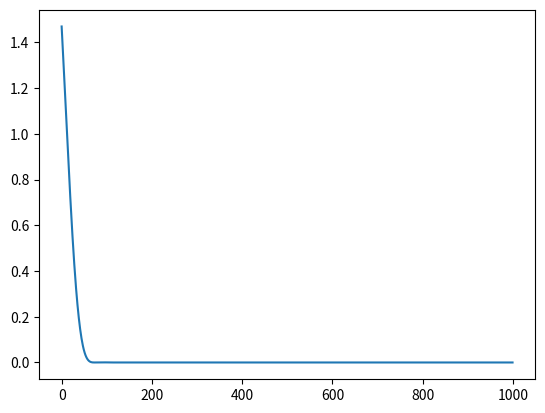

Here is the Python script that generated this plot:
import numpy as np 
import matplotlib.pyplot as plt 

def dsigmoid(x):
	return sigmoid(x)*(1.0-sigmoid(x))
def sigmoid(x):
	return 1 / (1 + np.exp(-x))
def dlinear(x):
	return 1
def linear(x):
	return x
	
#def RMSE(Y,Yhat):
#	res = np.power(Yhat - Y,2)
#	res = np.sum(res,axis = 0,keepdims = True) 
#	N = np.size(Yhat,0)
#	res = res/N
#	res = np.sqrt(res)
#	return res
#def DRMSE(Y,Yhat):
#	top = Y - Yhat
#	bot = np.sqrt(2*top)
#	return top/bot
	
def MSE(Y,Yhat):
	res = np.power(Yhat - Y,2)
	res = np.sum(res,axis = 0,keepdims = True) 
	N = np.size(Yhat,0)
	res = res/N
	return res

def DMSE(Y,Yhat):
	N = np.size(Yhat,0)
	return (2/N)*(Y-Yhat)

class Model():
	def __init__(self,layers,loss = 'MSE'):
		self.layers = layers 
		if loss == 'MSE' : 
			self.loss = MSE
			self.dloss = DMSE
	
	def predict(self,inputs): 
		input_tmp = inputs
		for layer in self.layers : 
			layer.forward(input_tmp)
			input_tmp = layer.cache['A']
		return input_tmp

class Layer():
	def __init__(self):
		self.Name = None

class Dense(Layer):
	def __init__(self,units,activation ='linear',input_units = None): 
		self.units = units
		self.cache = dict()
		self.bias = np.zeros((units,1))
		if activation == 'linear':
			self.activation = linear
			self.dactivation = dlinear
		if input_units != None : 
			self.input_units = input_units
			self.weights = np.zeros((self.units,self.input_units))
			
	def forward(self,input): 
		W_tmp = self.weights#self.Learned['W'+str(i)]
		B_tmp = self.bias #self.Learned['B'+str(i)]
		z_tmp =  np.dot(W_tmp , input) + B_tmp
		a_tmp = self.activation(z_tmp)#self.Activations[i-1](z_tmp)
		self.cache['A'] = a_tmp
		self.cache['Z'] = z_tmp
		del W_tmp, B_tmp, z_tmp
		
	def Backward(self,rhs_feed,batch_size):
		#
		dAl_tmp = rhs_feed#self.DCostFunc(Y,Yhat)
		#
		Zl_tmp = self.cache['Z'+str(l)]
		Alm1_tmp = prev_lay.cache['A']
		Wl_tmp = self.weights
		M = batch_size #np.size(Yhat,1)
		#
		#dZl_tmp = dAl_tmp * self.DActivation(Zl_tmp) 
		dZl_tmp = dAl_tmp * self.dactivation(Zl_tmp)#self.DActivations[l-1](Zl_tmp) ### minus one because stored in list 
		dWl_tmp = (1/M) * np.dot(dZl_tmp , np.transpose(Alm1_tmp))
		dbl_tmp = (1/M) * np.sum(dZl_tmp, axis = 1,keepdims = True)
		self.cache['dW'] = dWl_tmp
		self.cache['dB'] = dbl_tmp
		#
		dAl_tmp = np.dot(np.transpose(Wl_tmp) , dZl_tmp)
		del Zl_tmp,Alm1_tmp,Wl_tmp,M,dZl_tmp,dWl_tmp,dbl_tmp
		return dAl_tmp

	def Update(self,learning_rate,beta1,beta2,epsilon,ite,Algorithm = 'SGD'):
		if Algorithm == 'SGD':
			self.weights = self.weights - learning_rate*self.cache['dW']
			self.bias = self.bias - learning_rate*self.Cache['dB']
				
		if Algorithm == 'Adam' :  
			# Update Sd
			self.cache['Sdw'] = beta2*self.cache['Sdw'] + (1-beta2)*np.square(self.cache['dW'])
			self.cache['Sdb'] = beta2*self.cache['Sdb'] + (1-beta2)*np.square(self.Cache['dB'])
			# Update Vd
			self.cache['Vdw'] = beta1*self.cache['Vdw'] + (1-beta1)*self.cache['dW'] 
			self.cache['Vdb'] = beta1*self.cache['Vdb'] + (1-beta1)*self.cache['dB'] 
			# Correct Vd and Sd 
			Vdwc_tmp = self.Cache['Vdw']/(1-(beta1**ite))
			Vdbc_tmp = self.Cache['Vdb']/(1-(beta1**ite))
			Sdwc_tmp = self.Cache['Sdw']/(1-(beta2**ite))
			Sdbc_tmp = self.Cache['Sdb']/(1-(beta2**ite))
			#Update Model weights, using Vd and Sd: to be completed 
			self.weights =  self.weights - learning_rate * np.divide(Vdwc_tmp,(np.sqrt(Sdwc_tmp)+epsilon))
			self.bias = self.bias - learning_rate*np.divide(Vdbc_tmp,(np.sqrt(Sdbc_tmp)+epsilon))
			 
class Optimizer():
	
	def __init__(self,type = None):
		self.type = None

class Adam(Optimizer):
	
	def __init__(self,learning_rate,beta1, beta2, epsilon):
		self.beta1 = beta1
		self.beta2 = beta2
		self.epsilon = epsilon
		self.learning_rate = learning_rate

class SGD(Optimizer):
	def __init__(self,learning_rate):
		self.learning_rate = learning_rate

class MLP_Model():
	def __init__(self,Lay = [4,3,2,1],learningrate = 0.001,activations = [],dactivations = [], activation = linear,dactivation = dlinear,Loss = MSE,DLoss = DMSE,algorithm = 'SGD'):
		Nlay = len(Lay)
		self.Nlay = Nlay
		self.Lay = Lay
		self.Learned = dict()
		#self.Activation = activation
		#self.DActivation = dactivation
		self.Activations = activations
		self.DActivations = dactivations
		if (activations == []) or (dactivations == []):
			i = 0 
			while i < Nlay-1 : 
				self.Activations = self.Activations + [activation]
				self.DActivations = self.DActivations + [dactivation]
				i = i + 1
		self.Cache = dict()
		self.CostFunc = Loss
		self.DCostFunc = DLoss
		self.LearningRate = learningrate
		self.Algorithm = algorithm
		i = 1
		while i < Nlay : 
			nl = Lay[i]
			nlm1 = Lay[i-1]
			self.Learned['W'+str(i)] =  np.zeros((nl,nlm1)) + np.random.normal(loc=0.0, scale=1.0)
			self.Learned['B'+str(i)] = np.zeros((nl,1)) + np.random.normal(loc=0.0, scale=1.0)
			if self.Algorithm == 'RMSProp' or self.Algorithm == 'Adam': 
				self.Cache['Sdw'+str(i)] = np.zeros((nl,nlm1))
				self.Cache['Sdb'+str(i)] = np.zeros((nl,1))
			if self.Algorithm == 'Momentum' or self.Algorithm == 'Adam':
				self.Cache['Vdw'+str(i)] = np.zeros((nl,nlm1))
				self.Cache['Vdb'+str(i)] = np.zeros((nl,1))	
			i = i + 1 
		
	def Summary(self):
		print('##### Model Summary #####')
		for i in range(self.Nlay-1):
			print('###########################')
			print('Layer Number '+str(i+1))
			print('Weights ::: ',np.shape(self.Learned['W'+str(i+1)]))
			print('Biases  ::: ',np.shape(self.Learned['B'+str(i+1)]))
	
	def Predict(self,X):
		i = 1
		a_tmp = X
		self.Cache['A'+str(0)] = a_tmp
		while i < self.Nlay:
			W_tmp = self.Learned['W'+str(i)]
			B_tmp = self.Learned['B'+str(i)]
			z_tmp =  np.dot(W_tmp , a_tmp) + B_tmp
			#a_tmp = self.Activation(z_tmp)
			a_tmp = self.Activations[i-1](z_tmp)
			self.Cache['A'+str(i)] = a_tmp
			self.Cache['Z'+str(i)] = z_tmp
			del W_tmp, B_tmp, z_tmp
			i = i + 1 
		return a_tmp
	
	def CalcCurrentLoss(self,Y,Yhat):
		Nex = np.size(Y,1)
		err = self.CostFunc(Y,Yhat)
		return np.sum(err)/Nex
		
	def BackProp(self,Y,Yhat):
		dAl_tmp = self.DCostFunc(Y,Yhat)
		l = self.Nlay - 1
		while l > 0: 
			#
			Zl_tmp = self.Cache['Z'+str(l)]
			Alm1_tmp = self.Cache['A'+str(l-1)]
			Wl_tmp = self.Learned['W'+str(l)]
			M = np.size(Yhat,1)
			#
			#dZl_tmp = dAl_tmp * self.DActivation(Zl_tmp) 
			dZl_tmp = dAl_tmp * self.DActivations[l-1](Zl_tmp) ### minus one because stored in list 
			dWl_tmp = (1/M) * np.dot(dZl_tmp , np.transpose(Alm1_tmp))
			dbl_tmp = (1/M) * np.sum(dZl_tmp, axis = 1,keepdims = True)
			self.Cache['dW'+str(l)] = dWl_tmp
			self.Cache['dB'+str(l)] = dbl_tmp
			#
			dAl_tmp = np.dot(np.transpose(Wl_tmp) , dZl_tmp)
			del Zl_tmp,Alm1_tmp,Wl_tmp,M,dZl_tmp,dWl_tmp,dbl_tmp
			# 
			l = l - 1 
			
	def Update(self):
		#to be reworked 
		beta1 = self.Beta1
		beta2 = self.Beta2
		ite = self.Ite
		epsilon = self.Epsilon 
		#
		l = 1 
		while l < self.Nlay:
			if self.Algorithm == 'SGD':
				self.Learned['W'+str(l)] = self.Learned['W'+str(l)] - self.LearningRate*self.Cache['dW'+str(l)]
				self.Learned['B'+str(l)] = self.Learned['B'+str(l)] - self.LearningRate*self.Cache['dB'+str(l)]
				
			if self.Algorithm == 'Adam' :  
				# Update Sd
				self.Cache['Sdw'+str(l)] = beta2*self.Cache['Sdw'+str(l)] + (1-beta2)*np.square(self.Cache['dW'+str(l)])
				self.Cache['Sdb'+str(l)] = beta2*self.Cache['Sdb'+str(l)] + (1-beta2)*np.square(self.Cache['dB'+str(l)])
				# Update Vd
				self.Cache['Vdw'+str(l)] = beta1*self.Cache['Vdw'+str(l)] + (1-beta1)*self.Cache['dW'+str(l)] 
				self.Cache['Vdb'+str(l)] = beta1*self.Cache['Vdb'+str(l)] + (1-beta1)*self.Cache['dB'+str(l)] 
				# Correct Vd and Sd 
				Vdwc_tmp = self.Cache['Vdw'+str(l)]/(1-(beta1**ite))
				Vdbc_tmp = self.Cache['Vdb'+str(l)]/(1-(beta1**ite))
				Sdwc_tmp = self.Cache['Sdw'+str(l)]/(1-(beta2**ite))
				Sdbc_tmp = self.Cache['Sdb'+str(l)]/(1-(beta2**ite))
				#Update Model weights, using Vd and Sd: to be completed 
				self.Learned['W'+str(l)] =  self.Learned['W'+str(l)] - self.LearningRate * np.divide(Vdwc_tmp,(np.sqrt(Sdwc_tmp)+epsilon))
				self.Learned['B'+str(l)] = self.Learned['B'+str(l)] - self.LearningRate*np.divide(Vdbc_tmp,(np.sqrt(Sdbc_tmp)+epsilon))
			l = l + 1 
	
	def Fit(self,X,Yhat,Nmax=1000):
		i = 0 
		err = []
		self.Ite = 1
		self.Beta1 = 0.9
		self.Beta2 = 0.999
		self.Epsilon = 10e-8
		while (i < Nmax) :
			Y = self.Predict(X)
			loss = self.CalcCurrentLoss(Y,Yhat)
			self.BackProp(Y,Yhat)
			self.Update()
			self.Ite = self.Ite + 1 
			#
			err = err + [loss]
			del Y, loss
			i = i + 1 
		return err
				
if __name__ == "__main__":
	# Model Settings 
	Lay = [4,3,2,2]
	act = [sigmoid,sigmoid,linear]
	dact = [dsigmoid,dsigmoid,dlinear]
	model = MLP_Model(Lay = Lay,learningrate= 0.01,activations = act,dactivations = dact,algorithm='Adam')
	model.Summary()
	# Data 
	X = np.ones((4,4))
	Yhat = np.ones((2,4))*2#np.array([[2],[2]])
	# Learn and Test 
	Y = model.Predict(X)
	print(Y)
	err = model.Fit(X,Yhat,Nmax = 1000)
	Y = model.Predict(X)
	print(Y)
	print(Yhat)
	# Plot Error curve 
	plt.plot(err)
	plt.show()
	
	
	


			
